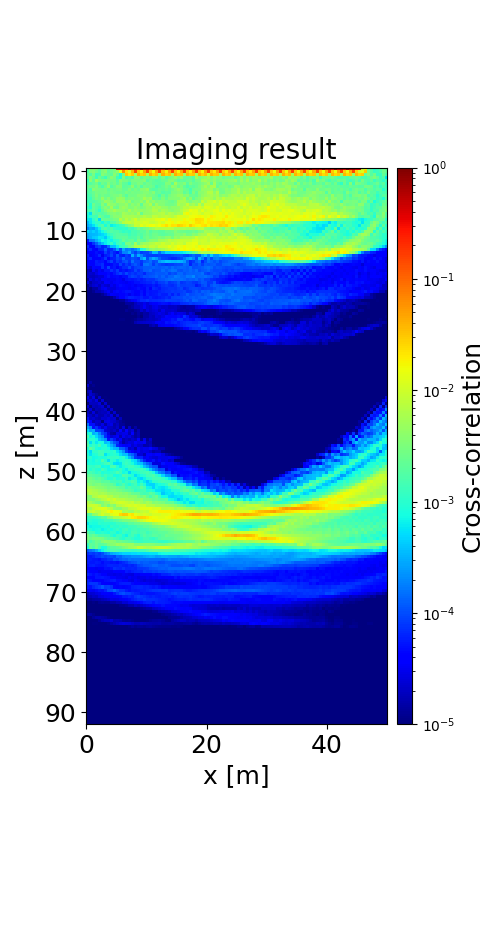

Data behind this chart, as committed beside it:
1.532449106957493607e-03, 3.540921876636610351e-03, 3.348440121110488228e-03, 3.045302226941163076e-03, 1.915663275793079304e-03, 2.917807933071373764e-03, 3.597923835672720092e-03, 2.111511769918175165e-03, 2.559509754963519828e-03, 2.646064511524101343e-03, 4.660844537205725002e-01, 4.636151103702224052e-01, 4.800812222991766576e-01, 4.703316861668122018e-01, 9.333668794846098349e-01, 4.770101512016904910e-01, 6.608368736683920552e-01, 4.840894148571767697e-01, 9.600567745319376067e-01, 5.632655509906432378e-01, 6.697573519852488833e-01, 4.869527293010912916e-01, 9.890407653162464063e-01, 5.601492302099083664e-01
1.680409274067611817e-03, 3.056923788824499662e-03, 3.521647196669169810e-03, 2.613689825609853256e-03, 1.888555104628168637e-03, 3.231881485051543018e-03, 3.833400659651634360e-03, 2.090638202857508701e-03, 2.486905675290784420e-03, 3.092860505502884137e-03, 4.238167508879181998e-03, 1.354640433341519276e-02, 5.925324796347956197e-02, 2.334861022827836724e-02, 1.135101035922101050e-02, 3.817178966976908505e-02, 1.485488814134828806e-01, 3.013366113401241136e-02, 1.658003534106745544e-02, 4.569459212781732532e-02, 1.503925450893811022e-01, 3.031333033429112894e-02, 1.602411683482102278e-02, 4.515912939742764559e-02
2.219543488500557750e-03, 1.694081615244832570e-03, 2.971659438160595672e-03, 1.392938580941870379e-03, 1.533595629722486623e-03, 3.538574647367354661e-03, 2.886727373385325219e-03, 2.206797339393407401e-03, 2.049136605902101508e-03, 3.859115880501968413e-03, 2.314842302730126238e-03, 8.506220967793102486e-04, 2.836993596849883646e-03, 2.974984170400324715e-02, 1.996749942954046189e-02, 2.928020906983529875e-02, 5.247357508540196301e-03, 3.999046477138866462e-02, 2.531732514850850227e-02, 3.073343457676696797e-02, 6.057107999797617034e-03, 3.949186181474482332e-02, 2.617277211431129000e-02, 3.172967953077011904e-02
1.966339906661218433e-03, 3.352182054379582860e-03, 2.377260800234805033e-03, 1.302581137041531473e-03, 2.474221787595998374e-03, 1.795483289484441688e-03, 1.342331046238658728e-03, 2.309860227939953322e-03, 3.624122376163190894e-03, 2.983039735176622968e-03, 1.384425192345433309e-03, 9.635270640768214779e-04, 3.533453337229928645e-03, 1.570416839961942925e-03, 2.138466064433668795e-03, 1.654461157600023175e-03, 3.504187841833863656e-03, 3.496819312581566502e-03, 2.233661967210425099e-03, 3.020477827761632386e-03, 2.659997506102994031e-03, 2.247942168084791914e-03, 3.019279641492865918e-03, 3.278423135386618077e-03
1.216392619325016352e-03, 3.715426499457061618e-03, 2.020925123528522719e-03, 4.773766777083754582e-03, 3.092432132969983975e-03, 2.669785359245573000e-03, 2.817479699385166438e-03, 2.836052606239169039e-03, 2.714963559837062917e-03, 2.770956937590711433e-03, 1.842101261226464139e-03, 3.649006568789831852e-03, 2.883410606116075612e-03, 2.850230661808041133e-03, 2.150649262203858155e-03, 2.903844209470601932e-03, 3.063220050637308327e-03, 2.955525773045568610e-03, 3.073416047308723600e-03, 3.487822209121771780e-03, 1.818259876788312981e-03, 2.494636019328095710e-03, 2.155286866967404732e-03, 1.771913967806656607e-03
1.644501144633401428e-03, 1.835748682418394256e-03, 2.298739548030765464e-03, 2.672226482459298842e-03, 1.592070344529481450e-03, 2.608919267642815804e-03, 2.182847142005088590e-03, 3.387077216366249192e-03, 2.310339947024333315e-03, 2.791029001593238988e-03, 2.031418778890665619e-03, 3.201260516359211942e-03, 2.138601227231541699e-03, 1.978722846104443052e-03, 1.283667064624161112e-03, 2.690453768283218930e-03, 2.573038434453308113e-03, 3.294039655150239089e-03, 3.116709766883160766e-03, 2.113207271579365960e-03, 2.680847839704850015e-03, 2.429646690196139974e-03, 2.031801460457376834e-03, 2.033754491268595279e-03
2.070892623879770286e-03, 2.661134176602250948e-03, 2.531768074806586485e-03, 3.447141304742333719e-03, 2.201152159796045810e-03, 1.541036744424414441e-03, 2.624489606129141919e-03, 4.444884435410237020e-03, 1.774880149048499835e-03, 2.336993266060740163e-03, 3.376043129594000474e-03, 3.493441693494390727e-03, 1.931132862699478595e-03, 2.187369994045266011e-03, 2.369998834469028495e-03, 3.866818052443125528e-03, 2.087725044052985562e-03, 2.864384713069676423e-03, 1.840917867227853406e-03, 2.778559700379154302e-03, 2.470695870897833633e-03, 2.656168415398097414e-03, 2.366490475414831807e-03, 1.502109888251599397e-03
2.096734579659182036e-03, 1.579115390811614700e-03, 3.784424919655259706e-03, 3.151361297759969985e-03, 2.818957414097543988e-03, 2.705539282133868212e-03, 2.955901324590585241e-03, 2.189516475620548446e-03, 2.771977675722574370e-03, 2.633596238787547228e-03, 2.809890741948040116e-03, 3.007943748672115957e-03, 2.274741198797150445e-03, 2.305641831273870686e-03, 3.239883420498188178e-03, 2.320038403423405754e-03, 3.010323465192387294e-03, 2.417498167901876559e-03, 3.702895715010581443e-03, 3.764963355556134091e-03, 4.604298582373721888e-03, 2.176042533981794539e-03, 1.796790571181337403e-03, 1.887606059580902934e-03
1.753254101397351116e-03, 1.867916487790248579e-03, 2.377350326903956458e-03, 2.890328366827356419e-03, 2.738692000290941786e-03, 2.807049308512189582e-03, 2.982008878319974444e-03, 2.468652568902835864e-03, 2.928210560483107509e-03, 2.645703181280242670e-03, 2.446604558511877164e-03, 2.539285476415728115e-03, 2.345660153333481608e-03, 2.910144669900459249e-03, 2.565188545596914799e-03, 3.010274260592547824e-03, 2.657435008489378997e-03, 2.882733602652994952e-03, 3.140997789131360057e-03, 3.503301775537184717e-03, 3.480434462264423486e-03, 2.814953308398457192e-03, 3.644459328144909315e-03, 2.167872385464443726e-03
1.493416928658776411e-03, 1.666489378898761272e-03, 2.228286802022426231e-03, 3.167701877979943285e-03, 2.350813179531175291e-03, 2.781778443604805175e-03, 2.482383390093706801e-03, 2.372015723534208996e-03, 2.840401662040069244e-03, 3.147609364893021178e-03, 3.093386269302880829e-03, 3.771723976687171073e-03, 2.612177779270888518e-03, 1.904552597511394640e-03, 2.788532607278176780e-03, 2.714055058459519283e-03, 2.774950966728081253e-03, 3.562178051030258624e-03, 3.543473123298819614e-03, 3.835836478823033326e-03, 3.267206319474949897e-03, 3.195661997605325853e-03, 2.683749521398460462e-03, 2.308149171743316408e-03
1.478506217605319705e-03, 1.324157892660830522e-03, 2.114608437693336895e-03, 2.889748253959575734e-03, 2.352620351113352080e-03, 4.394639435022403180e-03, 2.651740372391047772e-03, 3.751652998063183600e-03, 2.571718737623770838e-03, 2.963393276502212983e-03, 4.238855083111325688e-03, 4.707137639239312651e-03, 4.119765058610331925e-03, 2.619838164006649175e-03, 3.082049291206421723e-03, 3.457728902845431419e-03, 3.003280117065175361e-03, 3.080485565321307122e-03, 3.536666528131389257e-03, 5.471463498673993786e-03, 4.148306768566835216e-03, 4.765856135589789135e-03, 2.335783823416807958e-03, 2.536081348400186664e-03
1.265444697023948009e-03, 1.488876489796708055e-03, 1.615748309291417748e-03, 2.004405125973231314e-03, 2.223975445961669066e-03, 3.158994699192311292e-03, 4.676278280849851046e-03, 3.987824954030699982e-03, 3.541380038487571859e-03, 2.670602772696425292e-03, 4.531690954008405804e-03, 4.508603086815119246e-03, 4.860024340458076776e-03, 3.342594907773607099e-03, 4.570626785273279070e-03, 2.599106302812453830e-03, 3.196228494112274277e-03, 3.291970240424014430e-03, 4.248305611109006244e-03, 3.055629262358128088e-03, 6.074552833292663594e-03, 3.783970398817640152e-03, 4.516732004046398498e-03, 3.283907534100437026e-03
1.722611572724583231e-03, 9.628591737479031548e-04, 2.532867547100916931e-03, 1.866510194949169265e-03, 1.780289343977411662e-03, 3.572849878620365602e-03, 2.260854815725662874e-03, 4.927855732882705994e-03, 4.053451062161750156e-03, 3.832409826630035418e-03, 2.962137303235502783e-03, 3.913019375635024173e-03, 3.871731053430943047e-03, 4.600835108969996388e-03, 3.006654717885570531e-03, 3.897975646557497783e-03, 3.232662259674074640e-03, 4.082461755746688223e-03, 2.105266529801507955e-03, 4.283740603014311518e-03, 4.685895817621007174e-03, 5.950459861570510205e-03, 2.835762923792433526e-03, 5.103256079003103997e-03
1.283824357263724496e-03, 9.382104027970236855e-04, 2.278075657140308380e-03, 1.768513893014683888e-03, 1.426008191173433947e-03, 2.654016613129116849e-03, 3.745063655350798233e-03, 2.832341228591360189e-03, 5.235071320979747117e-03, 2.724617177191873511e-03, 2.463232489230658684e-03, 4.054925861578949700e-03, 4.779643794154744656e-03, 4.280137032856666870e-03, 3.242860450597094546e-03, 3.422460720181508612e-03, 4.224949218867509598e-03, 3.513868368392949679e-03, 2.950648623289241559e-03, 3.552322400813228646e-03, 4.732087089050199778e-03, 4.205943780082389491e-03, 6.077786809983544598e-03, 5.145248663921646662e-03
1.519792048840632338e-03, 1.485184886141402514e-03, 2.302845226408206832e-03, 1.669790741932144834e-03, 1.059633790322207130e-03, 2.143074063047762778e-03, 3.028204284668085163e-03, 4.310153444301215338e-03, 4.314063539911523401e-03, 5.705777843604308355e-03, 4.459772924888738381e-03, 4.191952967037101963e-03, 4.184949456787608914e-03, 3.558747172389319958e-03, 5.689797893986251257e-03, 3.828103981613601402e-03, 4.699393317846170016e-03, 4.018845914220419910e-03, 4.366649689822550001e-03, 4.046811848276138553e-03, 4.439619049340601600e-03, 4.874607361534346282e-03, 6.684099501378528742e-03, 6.319117516721962924e-03
9.324118529647956516e-04, 5.683053113928248972e-04, 2.049006364679423296e-03, 1.751929017045833438e-03, 1.958840516782806539e-03, 1.837903040423529213e-03, 2.186678217473889217e-03, 3.000569373880383924e-03, 3.443838701345038750e-03, 3.696179774707013341e-03, 3.163391490802493905e-03, 3.671119328340831118e-03, 5.511383529705026277e-03, 4.890125272551550280e-03, 4.081164813803354538e-03, 4.633637239399967210e-03, 3.866734879123381007e-03, 6.013769977279408846e-03, 2.372719618002212469e-03, 4.270311961426576965e-03, 4.368139384988032822e-03, 4.713008447565256859e-03, 5.520319357005576237e-03, 5.892751912596323055e-03
7.600963999872514722e-04, 1.044081944868914102e-03, 1.418114050119301337e-03, 1.304087982559946597e-03, 2.727125687369872341e-03, 2.198995372395435265e-03, 1.639428419730260596e-03, 1.648145669508038584e-03, 2.960697233823942828e-03, 3.759982180940985106e-03, 3.954976972884821987e-03, 3.846586787468493120e-03, 5.766146389430926514e-03, 5.680299760687628971e-03, 5.810996052255353386e-03, 5.932345468940402461e-03, 5.201382869976154538e-03, 4.757996535074503382e-03, 5.698669576331034069e-03, 6.992770206988937857e-03, 5.808245923321746391e-03, 5.587371243505310364e-03, 8.291410451091500017e-03, 7.905289120438951586e-03
6.333381146507786712e-04, 5.843086430805932967e-04, 1.037591002114747647e-03, 1.472337438248923040e-03, 5.192782089048492275e-04, 2.339620281178525930e-03, 2.236743862650441769e-03, 2.279024520359017748e-03, 2.516487443456240022e-03, 2.964631440937178387e-03, 2.923162775666233483e-03, 6.828385147878045930e-03, 4.674950287212864368e-03, 7.141710474443881650e-03, 5.337051248509461047e-03, 7.343310476153138214e-03, 1.060256429024247771e-02, 6.224413121245941927e-03, 9.061494495481724892e-03, 9.082216394338702911e-03, 1.002990424455420596e-02, 9.537581275668583283e-03, 1.005309305215978249e-02, 1.229408580920474635e-02
3.622368359612010793e-04, 5.543540679882715460e-04, 8.333909294835373802e-04, 1.134461785922224021e-03, 1.114620962028822901e-03, 7.227823724163465061e-04, 1.321263513279319476e-03, 9.880511917307848845e-04, 1.768656995965979572e-03, 1.912462745298366615e-03, 2.757518674577414362e-03, 3.819615439197100726e-03, 6.958672222960108657e-03, 8.051787738930542976e-03, 8.809750931504387386e-03, 7.118808325780556084e-03, 9.705131091242951216e-03, 9.244114814277950079e-03, 1.003689961022720227e-02, 1.202841852103225979e-02, 1.111699430870274202e-02, 8.760216237935112074e-03, 8.133815925831920646e-03, 9.861714442635725539e-03
3.127710515330290827e-04, 3.982187230438659787e-04, 5.484373110984487945e-04, 8.386640658809355053e-04, 1.402686836482809878e-03, 1.694252568042377933e-03, 8.178275587603748035e-04, 1.362231970225736112e-03, 6.551557088319662518e-04, 7.264699424421099073e-04, 9.539795385924387501e-04, 1.213726383011146494e-03, 1.432585183216174762e-03, 2.584071928682240334e-03, 3.922813760773327836e-03, 4.920829979312963016e-03, 9.048463990708662322e-03, 8.180457198726879056e-03, 1.337156395413982742e-02, 1.025125669435031361e-02, 1.313862980090104923e-02, 1.668879186506153772e-02, 1.583109852401188775e-02, 1.232254350497370178e-02
1.896106722594047690e-04, 2.798923065743917507e-04, 2.618777710893292017e-04, 4.053996337118210549e-04, 6.680879445964510140e-04, 1.474054592271723451e-03, 1.780902530498516215e-03, 1.350344403508293468e-03, 1.731220413627800958e-03, 1.187653473308839490e-03, 1.051564103161977716e-03, 9.863192359784529652e-04, 1.095522820057106238e-03, 1.003396100563509058e-03, 1.478273271617638971e-03, 1.374112956748629356e-03, 1.845422764819833975e-03, 2.871750976447720160e-03, 2.117023834948285419e-03, 2.688085995208774545e-03, 3.042951280079151614e-03, 4.041357678090259052e-03, 4.816310682154996414e-03, 6.635279347200415991e-03
4.838608747716790495e-04, 3.638515339597709264e-04, 4.501458626890260579e-04, 3.634512370282730266e-04, 5.190623032157119093e-04, 7.428146585614088093e-04, 1.077244111842943098e-03, 1.551097471848787886e-03, 1.771329118035593541e-03, 1.635287188054790081e-03, 1.720931427729930881e-03, 1.402594622866393075e-03, 1.101435270593551039e-03, 1.233036830246736233e-03, 1.103476838877422974e-03, 1.558634681033247088e-03, 1.539295170941555818e-03, 1.760429484707578748e-03, 1.961144473956399469e-03, 1.930468985034966209e-03, 2.697861295637189391e-03, 1.835444467785863091e-03, 2.287680235387458058e-03, 2.233005793512745675e-03
2.914278815490222840e-04, 3.333147209916692815e-04, 3.395788797868525759e-04, 3.649454901565012534e-04, 4.367524429800710771e-04, 4.936213673204506089e-04, 6.024295813033826285e-04, 1.021430217835057972e-03, 1.307975935039685286e-03, 1.629877984599461269e-03, 1.850546760025164553e-03, 1.784567359455391591e-03, 1.697020439349512973e-03, 1.745624730635635634e-03, 1.319800960530610658e-03, 1.606163379555568477e-03, 1.481094314440968996e-03, 1.846058106533834736e-03, 1.732350560280768517e-03, 2.185867305560852420e-03, 2.609558657873419039e-03, 2.083863145575201668e-03, 2.584952309123499103e-03, 2.547211624318248754e-03
2.587276106627044766e-04, 3.174410247209683402e-04, 4.052394811714270305e-04, 4.386572038393786021e-04, 6.148481522393371094e-04, 5.966899411496985042e-04, 4.134646877898434138e-04, 6.855912598366206874e-04, 9.223337451120140881e-04, 1.540181229991143593e-03, 1.865996030863942886e-03, 1.976773942348517173e-03, 2.165984046815467440e-03, 2.040732670672826699e-03, 1.606581167598423792e-03, 1.743257263208414275e-03, 1.694972331260214673e-03, 2.287722203899654385e-03, 1.580731586475063542e-03, 2.330673218457584607e-03, 2.772589050513775671e-03, 2.236565297240591770e-03, 2.631456179633508054e-03, 2.842292517143352182e-03
5.866029909484770895e-05, 1.694215414594838604e-04, 1.783086697553912443e-04, 2.930816333162294235e-04, 4.516761116066819889e-04, 7.399298734800926819e-04, 6.431169908303292423e-04, 8.080126559132853707e-04, 6.576626718492355802e-04, 1.006669055254705075e-03, 1.106939566919284881e-03, 1.489613816347024142e-03, 2.502077988556723580e-03, 1.779781962203634505e-03, 2.157588953616779073e-03, 2.274040462812897557e-03, 1.584382341973153852e-03, 2.935581020987012516e-03, 2.322095569016079629e-03, 2.054640792674482415e-03, 2.835474560305294069e-03, 3.748174647530188707e-03, 3.886347607009706020e-03, 3.564702657148332166e-03
4.078631205991078160e-05, 4.520558615007819344e-05, 7.859310745433455841e-05, 1.295870705277385611e-04, 2.292551332853438211e-04, 3.666373687489902795e-04, 6.245099110416471588e-04, 8.143120860815305541e-04, 1.216080552288223210e-03, 7.071324026816291084e-04, 1.236214137699393140e-03, 1.529667385442367005e-03, 1.077900598604346338e-03, 2.953382740803740455e-03, 3.051685140312312711e-03, 2.192716109625091492e-03, 5.317609470214591273e-03, 2.389452333888794893e-03, 4.233211089471728382e-03, 5.039355575921813414e-03, 5.194181072707154505e-03, 6.423840293583856983e-03, 6.813504193336366623e-03, 8.825027148640704824e-03
7.483554027072652397e-05, 3.712227492784024704e-05, 4.375783061475171720e-05, 7.655823898037007410e-05, 9.715439260904354087e-05, 6.227816140346871770e-05, 7.196948302766848317e-05, 1.446765996306069088e-04, 3.775425876651314805e-04, 3.967950530112669509e-04, 6.474237239902250283e-04, 1.162803075815561091e-03, 1.382873708330392129e-03, 1.746687142423902555e-03, 2.750916767175127196e-03, 3.316611934932467507e-03, 6.006799114330988419e-03, 6.439187027988325061e-03, 6.521075718533516849e-03, 8.000516473009011351e-03, 6.380485697855673398e-03, 8.408291604516119483e-03, 8.160072681463374430e-03, 6.997532485832435797e-03
5.155256932515516589e-05, 6.895117837647333906e-05, 4.591292110198255297e-05, 3.950317436700501075e-05, 6.470428768381192189e-05, 6.398067308330666783e-05, 1.208982088373825747e-04, 6.405650091157835441e-05, 7.033419610215744264e-05, 1.132457756671475819e-04, 2.652168472161860711e-04, 1.074058085499759069e-04, 2.839602770053066441e-04, 1.640263941827689229e-04, 1.869269281341782833e-04, 1.535584086896840195e-04, 2.027301436133753748e-04, 3.098599354389582300e-04, 7.962948870911390606e-04, 1.067663288632270807e-03, 2.365128113573805070e-03, 3.793428896113358595e-03, 4.724866343645039816e-03, 3.944830756403273214e-03
3.915303466309950122e-05, 3.969574108252467746e-05, 4.149318266551692595e-05, 5.088608398409977886e-05, 4.559380018540930214e-05, 4.723275414598961856e-05, 8.973328051529856045e-05, 5.824125818956056545e-05, 8.533987633862032672e-05, 6.056852304853065528e-05, 4.941822458499614209e-05, 8.907401355150218654e-05, 1.894453452988307065e-04, 1.886010836454490120e-04, 2.798740685404188348e-04, 1.297840696329975588e-04, 9.015649993812154949e-05, 1.386869288044252776e-04, 8.580091050315819196e-05, 9.799013593265181474e-05, 9.891285713657705129e-05, 1.402645392407828289e-04, 3.566325138125492128e-04, 3.371724230334924082e-04
6.138664728110399882e-05, 3.333886143842639503e-05, 4.038777113958197032e-05, 4.701792549463024038e-05, 6.801705057503879546e-05, 3.162232124689440477e-05, 5.755015788083711641e-05, 6.548558601151344475e-05, 9.821942960689934677e-05, 6.006437468072879144e-05, 1.181895244446898134e-04, 6.553890569329585470e-05, 5.910750676267712499e-05, 8.893199561898744725e-05, 7.409516647271044160e-05, 3.127919207834787955e-04, 1.220597685521964169e-04, 2.939378497494565378e-04, 1.879689349959898117e-04, 1.090395369607302715e-04, 8.819491090010930453e-05, 8.864767025549258035e-05, 8.282899624284151860e-05, 8.349048400813344672e-05
5.387825582727700054e-05, 6.489598652081352036e-05, 4.388288844097130878e-05, 4.237464161397973766e-05, 4.062257168497490428e-05, 5.247089628015209011e-05, 8.102035620683400129e-05, 4.030991691654558921e-05, 5.993945658285444744e-05, 6.369469526968612029e-05, 9.593150343100081219e-05, 8.264210331707455364e-05, 1.480700344071059183e-04, 8.586718716384062876e-05, 8.342939426463822055e-05, 1.115138885995270234e-04, 9.704916655726143044e-05, 8.205574395477572658e-05, 2.419412621541861290e-04, 3.795174756493159465e-04, 1.028783425764022772e-04, 1.963300242704873251e-04, 3.135611455852931853e-04, 2.385309179756526404e-04
3.827515668575564000e-05, 3.861237633170614981e-05, 3.548221163537966863e-05, 6.029881501822856283e-05, 5.247266187671463164e-05, 5.447489119864770284e-05, 3.732851190617964205e-05, 6.647963090765826827e-05, 8.843603834188370951e-05, 5.380145555729124661e-05, 8.253513349206842778e-05, 6.665562559088277178e-05, 9.836778170970765446e-05, 1.126961501485191806e-04, 7.710456714302317679e-05, 1.552485069912157214e-04, 9.806162534247038747e-05, 9.516300839233195143e-05, 7.882380387859013273e-05, 1.097712202232590113e-04, 1.195926285955239429e-04, 1.456566451699135086e-04, 9.651168858756989627e-05, 1.096945693164349481e-04
4.044791191050133559e-05, 4.141311252118232464e-05, 3.580923071199067898e-05, 5.749615553459305777e-05, 5.912932314663316618e-05, 7.000330155694476655e-05, 4.018060402405582762e-05, 4.367703280051095312e-05, 4.453227866744605210e-05, 5.724404004374487989e-05, 5.088788385700976678e-05, 9.435750376859337375e-05, 6.312964473648562005e-05, 8.596429381276359384e-05, 6.663857722314916944e-05, 9.664400386855275427e-05, 1.151745030478039118e-04, 9.446496966350061250e-05, 7.072455309093952588e-05, 1.611159845540001271e-04, 1.691474185344974226e-04, 1.312205132198161804e-04, 8.527315050778553718e-05, 1.267327964924848741e-04
2.917104249064168386e-05, 2.361349804327024919e-05, 4.550588175027000620e-05, 3.771520023060629978e-05, 3.827593687344977956e-05, 7.057727483688739148e-05, 4.824011010284796680e-05, 9.120756086975216788e-05, 4.911906873157257958e-05, 5.524727039791806055e-05, 3.974011376180634010e-05, 5.281716397103162358e-05, 7.210591401645608347e-05, 7.126659611413718352e-05, 1.080795872009666496e-04, 6.904162804294328604e-05, 8.721870249177304931e-05, 9.605481197694353966e-05, 1.021541577845195246e-04, 1.194491379259898849e-04, 1.234256519595088183e-04, 1.218344960627473159e-04, 1.333282855632259738e-04, 1.232326730440780728e-04
1.916780555170602654e-05, 1.706143710473677271e-05, 3.997721751666294588e-05, 2.477386079084819884e-05, 4.407171369894003350e-05, 3.055214989194990078e-05, 5.244558671239331284e-05, 5.055670350383346397e-05, 7.302093073738820449e-05, 5.625290205007332529e-05, 8.104194486479847511e-05, 5.023872114371385220e-05, 5.650210360577860802e-05, 5.035814505930139798e-05, 5.855554196834271983e-05, 6.585196504767487332e-05, 9.854133914400838576e-05, 7.155034461952053328e-05, 8.750435016600905747e-05, 1.230419925630789584e-04, 1.237737664728169736e-04, 1.393667040358646347e-04, 1.005130881696649875e-04, 1.131175171648697477e-04
2.020137983570261303e-05, 2.273985538460832604e-05, 2.147648794179647725e-05, 2.934392007512017073e-05, 4.084471611859273994e-05, 3.938320194983989278e-05, 3.809919098309841784e-05, 4.659975693179717440e-05, 3.568225812892704819e-05, 5.315718430001119873e-05, 7.128815035037499854e-05, 8.778512900414291284e-05, 6.385143057901776227e-05, 9.506737790015817706e-05, 7.160578550965346009e-05, 8.062208667382740504e-05, 7.043210041261242142e-05, 8.511159446563629520e-05, 8.532209662688675653e-05, 6.550749246427692621e-05, 9.833347419272491711e-05, 1.030638286254736963e-04, 1.045350464035871372e-04, 1.200138196199726178e-04
2.217062660786566473e-05, 2.023592778959911021e-05, 1.899735293696927670e-05, 2.203401663320021144e-05, 2.544080872953547159e-05, 2.473051233865303475e-05, 3.608129227103892969e-05, 5.260694442962743665e-05, 3.537436463638877511e-05, 4.489918209756105439e-05, 4.760654411447749149e-05, 3.442311195579559203e-05, 4.844316265978995136e-05, 4.906070803391257470e-05, 7.730007293705909747e-05, 9.157823065350223491e-05, 8.289784190708551293e-05, 6.926663347311877938e-05, 8.282412032220215817e-05, 1.049939501161091770e-04, 9.936611948216314690e-05, 1.114920022060165744e-04, 1.172309192235823302e-04, 1.308986564572229509e-04
1.421933928114179167e-05, 2.730703052639050550e-05, 2.076177250002044715e-05, 2.738678549294241011e-05, 2.457329491567405880e-05, 3.371342063107576095e-05, 3.501525984962958893e-05, 3.184101232801400525e-05, 3.234762128532859724e-05, 3.321919029889592592e-05, 4.479672538838909499e-05, 3.840153821665988652e-05, 2.857959425715575724e-05, 5.042434890890532505e-05, 5.512892093593073698e-05, 5.156963553025990186e-05, 5.669700666133527066e-05, 6.589243182923624055e-05, 5.712802524569934940e-05, 6.598607078748417929e-05, 7.592934683052444868e-05, 7.339710320063820928e-05, 7.559257098974533050e-05, 9.322501382710394753e-05
2.479935735746825029e-05, 1.447609161449167346e-05, 2.103511067418132769e-05, 2.166961047395376270e-05, 2.629317696539954912e-05, 2.240359483392412681e-05, 3.828465894075140473e-05, 3.393560519583254135e-05, 3.035555524366726027e-05, 4.086344918476143313e-05, 4.491961954945447876e-05, 3.540699066206563848e-05, 3.468574040899067348e-05, 3.111496048748266030e-05, 4.203641722264315507e-05, 4.573400024171853030e-05, 5.134410489271005226e-05, 5.135147633209420751e-05, 5.713178877523695869e-05, 5.952966720893152185e-05, 6.533546787299346478e-05, 6.368074906040119005e-05, 7.624136912690402800e-05, 6.253230151666541226e-05
1.188038836883030484e-05, 1.734040320539759103e-05, 2.330561693424028114e-05, 2.618628783955985823e-05, 1.928245244518494097e-05, 2.863739798880523901e-05, 2.376160507424308495e-05, 2.236798433953486405e-05, 3.295887117184565250e-05, 2.759058688317404549e-05, 4.300315663770991814e-05, 4.859232071288995246e-05, 4.613250934576931551e-05, 3.875113433380088723e-05, 3.423950042910124279e-05, 4.497924809204960052e-05, 3.362768141754666465e-05, 4.426128113064730090e-05, 3.811821665201092356e-05, 4.817266970929853478e-05, 5.248637959342195399e-05, 5.199514551650396340e-05, 5.845004484792611787e-05, 5.148120392361408290e-05
1.313666273887516469e-05, 8.281797106874467856e-06, 1.442812855156536304e-05, 1.447027902951807185e-05, 2.175386380506243828e-05, 3.124561704791562145e-05, 3.567962487432687843e-05, 2.730756038698105574e-05, 2.652958122814250583e-05, 2.613393819423062256e-05, 3.239654046487210173e-05, 3.560755307214453287e-05, 3.739841387481427926e-05, 3.918247518918587056e-05, 3.337433701899004279e-05, 4.295878046440918267e-05, 4.540550953351577934e-05, 5.130555414712166729e-05, 4.588720927342518439e-05, 4.143044188526542030e-05, 5.588210491381714049e-05, 3.953143827152051388e-05, 6.753580236387756505e-05, 6.100928151861908339e-05
4.773980877452034732e-06, 5.927921240371933435e-06, 1.225569623711682537e-05, 1.683052413462268667e-05, 1.681896793565376509e-05, 2.145087718096014119e-05, 2.914441720499248814e-05, 3.606098259073217839e-05, 2.644665176996414144e-05, 3.803648350197477159e-05, 4.795491847981150284e-05, 3.906238352362980564e-05, 4.748932029147506301e-05, 5.280749803386951366e-05, 5.366541293054726084e-05, 4.677659758180658961e-05, 4.290885939179462180e-05, 4.379021494222393754e-05, 5.077960080903331196e-05, 4.038287247037526391e-05, 5.584691470276179678e-05, 5.069888146826543235e-05, 5.336026918388387996e-05, 5.363295941289226895e-05
4.714573416737103165e-06, 4.339935188738533854e-06, 5.853255276918605862e-06, 7.650909061941077777e-06, 7.872156018108180617e-06, 1.211917854353446649e-05, 1.769540275305987183e-05, 2.599780080385897355e-05, 3.394641339876877266e-05, 3.325388791771954211e-05, 3.188584232365535535e-05, 4.385581224243360340e-05, 4.113536099805969066e-05, 4.706941234181095707e-05, 3.147528978453843957e-05, 4.661654219058987197e-05, 3.440656714046645513e-05, 3.894817189114743440e-05, 5.450221471794665720e-05, 3.782418012040580268e-05, 5.872373706130149836e-05, 5.185854088992721174e-05, 5.387023586543530088e-05, 5.685689608078715998e-05
5.359403144957034003e-06, 3.422139270621685512e-06, 3.247596629919452138e-06, 4.908017070635893618e-06, 6.240287408424841502e-06, 7.481388409846900649e-06, 7.748813834500218939e-06, 8.411531053265193042e-06, 1.188007780405663721e-05, 1.690675199116938084e-05, 2.597388094877547599e-05, 3.951833127517049329e-05, 4.079180558466211168e-05, 5.356648302864912389e-05, 6.362557204012128718e-05, 6.136955302511769902e-05, 5.647235196856103075e-05, 5.488181538853882538e-05, 6.084702252911885844e-05, 5.211306485902596040e-05, 5.084542836655919594e-05, 6.471290317876733005e-05, 5.341615885642910785e-05, 5.240014274384969232e-05
3.100574001425831876e-06, 3.938676816769333608e-06, 3.623176138564242887e-06, 3.572696819555730387e-06, 4.961697505436278741e-06, 4.623153833498195746e-06, 5.467159509353549342e-06, 6.315082044340135804e-06, 6.890123267193669125e-06, 7.753685781176161641e-06, 9.459070508908104817e-06, 1.300310615176376457e-05, 1.329429484830579824e-05, 1.995551360278575667e-05, 2.645639724787361236e-05, 3.268444668678975758e-05, 3.951655328316224539e-05, 5.381427056906483040e-05, 6.666161056536797633e-05, 6.797889935585856285e-05, 7.784038961216604318e-05, 6.350086128217935033e-05, 6.799275819259683609e-05, 6.821143551904021234e-05
6.501045545221336097e-06, 3.701472639881588088e-06, 2.854110495923250640e-06, 3.563343305018147372e-06, 4.504573260241294298e-06, 5.908256911643532340e-06, 6.043011941180282075e-06, 5.679395624353473204e-06, 6.204886470596867619e-06, 1.002004835472103559e-05, 7.828176858739167941e-06, 1.014858225314134483e-05, 1.005494335876301238e-05, 1.379666754850357379e-05, 1.377398036679472008e-05, 1.345821905542504488e-05, 1.896950750272241378e-05, 2.386016881432606915e-05, 2.557946177696920209e-05, 3.132240797438541743e-05, 2.504392987985624836e-05, 3.223403858495741005e-05, 3.939940926285341789e-05, 3.918372342516367337e-05
2.872975489923929757e-06, 3.018496758314550214e-06, 6.961877334835983765e-06, 5.000839916447950831e-06, 3.429332113151124924e-06, 7.180293594023655033e-06, 5.332484406075505103e-06, 5.414862715323616545e-06, 6.065450469510952714e-06, 6.537669759112681841e-06, 5.631355390145175679e-06, 9.311641692577114003e-06, 8.898499269862215387e-06, 9.407834925847814237e-06, 1.246512057996410613e-05, 1.458117000607618562e-05, 1.897949551877592980e-05, 1.924448186432047958e-05, 2.463901787706544120e-05, 3.419118985349749808e-05, 2.553683115255378204e-05, 2.242070601026850934e-05, 2.935603382549706859e-05, 3.200128918685758028e-05
2.660358447539551635e-06, 6.003587877826209875e-06, 3.950729129771676903e-06, 5.132932080071584369e-06, 4.260004920797306961e-06, 4.556832925461902357e-06, 6.450674165590476103e-06, 5.928458903286978753e-06, 5.524834534941732227e-06, 6.238235625778837265e-06, 9.278316240098352598e-06, 9.521940550113683018e-06, 9.143183423856033183e-06, 1.273531263288721697e-05, 1.108724451037377638e-05, 1.067133325793957177e-05, 1.282844907293147281e-05, 1.398083046948769651e-05, 2.289126029906660790e-05, 1.761010341113541426e-05, 2.700668171256743062e-05, 2.224618326923714795e-05, 2.465010448098989591e-05, 2.794474233209161181e-05
1.441563134404903546e-06, 2.877980724750670852e-06, 5.440217943381211832e-06, 2.533400176811584583e-06, 7.966261608364309647e-06, 3.627593876105122743e-06, 3.970007142464124048e-06, 3.732509805135156538e-06, 9.483938805278014001e-06, 5.012259227051818795e-06, 5.516467423400526014e-06, 6.555376256725238296e-06, 7.788090938962381868e-06, 7.196704461481015655e-06, 5.957015461464249402e-06, 1.229007094109191812e-05, 1.051621607844939448e-05, 1.336655944583780390e-05, 1.192808396936941305e-05, 1.502033529083385810e-05, 1.469845841194380813e-05, 1.980474665241456050e-05, 2.188027689313111848e-05, 2.535277614553439895e-05
3.712887946088132676e-06, 1.341382418136488078e-06, 3.697632276147378811e-06, 1.925735734071940911e-06, 3.024107849137278178e-06, 3.629899913908413793e-06, 6.187610044196672862e-06, 3.650447500493739910e-06, 8.730348369780013682e-06, 6.125748582770722805e-06, 4.159079918400693929e-06, 4.928040889908528880e-06, 5.723255676783080745e-06, 9.482161706385681453e-06, 1.030189629338863607e-05, 7.938146767707810581e-06, 8.731772969114901369e-06, 1.244262445498041784e-05, 9.856956848717125181e-06, 1.566764954124019203e-05, 1.555205317391421876e-05, 1.976662233258800338e-05, 1.809074610468870367e-05, 2.506756513861708202e-05
3.350603778611494359e-06, 1.528783004104811910e-06, 6.920035106362079586e-07, 2.473738514210444360e-06, 2.363073254557016961e-06, 2.991826673195246149e-06, 3.683028678241754838e-06, 3.655686899691264026e-06, 3.359191903715601300e-06, 4.687681300255898351e-06, 6.533402237865234368e-06, 1.094332178682171338e-05, 1.096297492850317188e-05, 7.543922299436908480e-06, 9.194904528949266603e-06, 1.093432611927780145e-05, 1.204609289062689501e-05, 1.452846727542788704e-05, 1.381642857329094710e-05, 1.599325631016944296e-05, 1.826495145115160598e-05, 1.989113421268190560e-05, 1.928493809776686660e-05, 2.111686373533246938e-05
1.718144024697871230e-06, 2.265565102202735851e-06, 4.195668569017619271e-06, 2.404510164814606027e-06, 3.213774946631205147e-06, 7.969366480108637317e-07, 1.351669792133544928e-06, 9.074025585778235896e-07, 2.959966643238085980e-06, 3.742048488831367968e-06, 1.705425561602991833e-06, 2.244718866404270523e-06, 4.425559483078866512e-06, 7.900953720443203293e-06, 8.539779586326905824e-06, 1.071782471387934754e-05, 1.703613457633858564e-05, 2.040078208280127580e-05, 2.141781526636487326e-05, 2.196221897718719353e-05, 2.310303612655482743e-05, 2.256668937327139249e-05, 2.497330111436756386e-05, 3.492128899961836468e-05
5.108768936925425083e-06, 1.060080669484353019e-06, 3.390477925921706790e-06, 2.076882017411118304e-06, 1.115726743627859456e-06, 1.359570886087849098e-06, 2.812963717996985302e-06, 4.339624490981751452e-06, 2.780130625557258203e-06, 8.541182252474121244e-07, 2.319912846822215967e-06, 3.718644646272156580e-06, 3.633507279355009149e-06, 3.444352134199812333e-06, 3.805178248159811276e-06, 4.534227720276081395e-06, 4.824301532605306439e-06, 5.231703785591158582e-06, 4.732124620451879294e-06, 3.656871814418599571e-06, 8.451479966011289104e-06, 1.538710608665228724e-05, 1.875101613390005688e-05, 1.486572648413308218e-05
1.719338339161772757e-06, 2.282586173050481993e-06, 2.237717511216001316e-06, 7.728207863215804525e-07, 1.874424479730804959e-06, 5.137916895745817968e-06, 4.274155102391295829e-06, 2.735212321668827586e-06, 1.715216706530584341e-06, 1.665637361506605840e-06, 3.583287357473648378e-06, 4.461068319329223396e-06, 3.867144345770052081e-06, 3.889090713678586302e-06, 4.164252791972258770e-06, 3.214263765793859220e-06, 2.010651168130957193e-06, 2.639514480650084977e-06, 6.480760064955004911e-06, 8.410316376800634893e-06, 4.180530950815924682e-06, 3.205993968641560566e-06, 6.278061470082447085e-06, 2.242308523870371043e-06
1.008641883280187659e-06, 7.067363885140946971e-07, 1.070643185670675417e-06, 1.693754516956001148e-06, 3.350436353916898536e-06, 3.126110241290628234e-06, 2.034860322426779722e-06, 7.654231986303495195e-07, 6.077248114341429519e-07, 1.183355815726682154e-06, 2.403856255309929144e-06, 1.840925451058089225e-06, 1.691463281757048320e-06, 1.386917701245818443e-06, 2.471774721544888973e-06, 4.234776866977386480e-06, 4.692254523921094380e-06, 2.843717846030232854e-06, 1.816622335706391726e-06, 2.112149764916221736e-06, 2.118937298360845074e-06, 1.654643231694137802e-06, 1.504946460678344598e-06, 1.134145044939347465e-06
1.980075084205564032e-06, 4.834378272172730552e-07, 4.136061008362537616e-07, 4.679029255357150636e-07, 7.668185017607821189e-07, 5.542661406694805741e-07, 6.989106480575337313e-07, 1.031628275195379131e-06, 1.200616598993634082e-06, 7.852500297870730927e-07, 1.115814278559618036e-06, 8.558188177969753050e-07, 8.261415170578264713e-07, 6.558361416908220251e-07, 1.136914417403833720e-06, 6.312583830071776646e-07, 1.089644821460190009e-06, 5.581462559695251073e-07, 5.474446821028241095e-07, 5.773878214511606058e-07, 7.042881665579487880e-07, 9.713318744955495566e-07, 1.043329470604089494e-06, 8.230287488695399790e-07
8.729067889262376162e-07, 1.638843422851028456e-06, 1.313374107221644365e-06, 6.265039373856801929e-07, 1.199780860027614290e-06, 1.491643889781461275e-06, 6.936183397109747296e-07, 4.347647520480802795e-07, 5.768271441242643131e-07, 4.076937817407484416e-07, 5.617685732429171830e-07, 8.910580718983562387e-07, 7.947292103975667355e-07, 7.233189896979620106e-07, 7.902829782781436594e-07, 3.640005092339815992e-07, 5.908682368798287955e-07, 5.068639522044198242e-07, 8.395479560525454446e-07, 1.480900766065574014e-06, 9.597604448130275212e-07, 8.945389763339570393e-07, 1.485509612123072551e-06, 2.752503038937544896e-06
1.086326215803862002e-06, 6.273025054409690515e-07, 2.161029658655128685e-06, 1.914971532209513123e-06, 1.566043151184394687e-06, 5.304836720608120972e-07, 1.285214902715252037e-06, 1.030003731513365884e-06, 1.459290812370642844e-06, 1.438799041348801717e-06, 1.182754678851676860e-06, 9.887494791779755707e-07, 9.274974157270387198e-07, 8.057661770257416461e-07, 9.677182778976317136e-07, 9.792928369963575969e-07, 1.351857443078438664e-06, 1.372407625254145254e-06, 9.286512369697902867e-07, 1.146211006956671239e-06, 1.632029556851159547e-06, 3.256360242059769452e-06, 3.873462658652822815e-06, 1.111890995496799801e-06
2.855945441389088852e-06, 2.181093976136284982e-06, 1.790933391650755484e-06, 1.094329810419010237e-06, 2.493468685619993542e-06, 2.570987302995326740e-06, 2.210725543138881933e-06, 1.559564661043849933e-06, 1.675393037761940363e-06, 8.537257898812144654e-07, 1.680486833908994501e-06, 1.159021555987286556e-06, 1.433037939753619574e-06, 1.618600653390696688e-06, 1.739965742154831794e-06, 1.832952922138111445e-06, 1.829660789905735709e-06, 1.289814430943310057e-06, 1.424075065057763752e-06, 2.947629410036951086e-06, 3.592527023934187340e-06, 1.287950650484321492e-06, 6.507761942817909399e-07, 9.194916283956479908e-07
9.457669970906748143e-07, 3.665170630922790673e-07, 1.227205000374206460e-06, 5.818301129566756965e-07, 1.008884271686582461e-06, 3.372519830659894509e-07, 1.954868150016598875e-06, 8.985391513275440294e-07, 2.131568974654724657e-06, 1.824764843249576492e-06, 1.548126352955089504e-06, 1.505224965347532575e-06, 1.593568889508865196e-06, 1.718625883219844992e-06, 8.594006022874763576e-07, 7.388792256915184961e-07, 1.318112750318990290e-06, 1.453798268531863024e-06, 1.273212883473409447e-06, 9.304065157634955293e-07, 7.361989409953364595e-07, 5.137620856431167091e-07, 5.374736127267094103e-07, 5.683303549732547477e-07
9.264012726195959112e-07, 1.562095639897196410e-07, 7.129412139579503067e-07, 2.021601550564060794e-07, 9.728993202459467149e-07, 3.485960857790164373e-07, 1.060718676055491087e-06, 4.881280658068851599e-07, 8.273729795364103316e-07, 7.492451176192986476e-07, 6.993566318135280744e-07, 2.108484933447238577e-06, 1.409145374325705599e-06, 3.177230857818653917e-07, 1.115676654011411632e-06, 1.550923998257612436e-06, 1.382061791901128773e-06, 1.013164934109992475e-06, 8.580438964203505526e-07, 7.532452075673341209e-07, 7.134086927171515624e-07, 7.534831774835850110e-07, 8.265654801934536275e-07, 1.027309156829008577e-06
... 124 more rows
